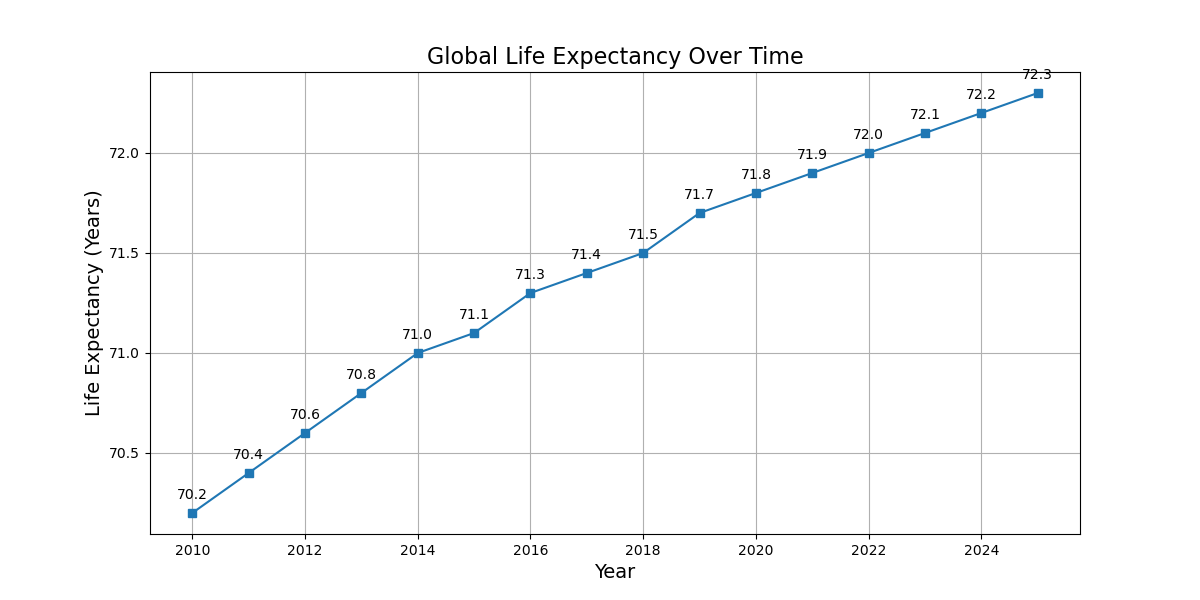

The data file committed next to this chart (first rows):
Year, LifeExpectancy
2010, 70.2
2011, 70.4
2012, 70.6
2013, 70.8
2014, 71.0
2015, 71.1
2016, 71.3
2017, 71.4
2018, 71.5
2019, 71.7
2020, 71.8
2021, 71.9
2022, 72.0
2023, 72.1
2024, 72.2
2025, 72.3
